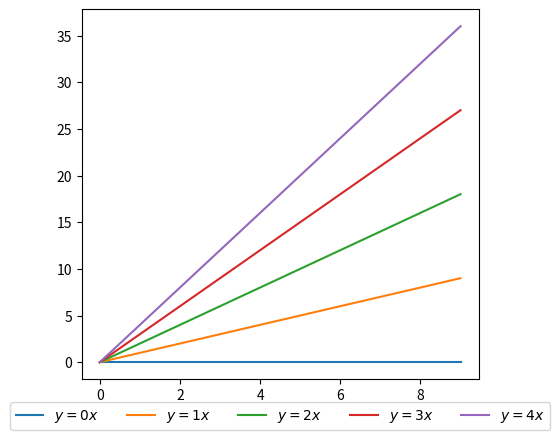

Recreate this plot in Python.
import matplotlib.pyplot as plt
import numpy as np

x = np.arange(10)

fig = plt.figure()
ax = plt.subplot(111)

for i in range(5):
    ax.plot(x, i * x, label='$y = %ix$'%i)

# Shrink current axis by 20%
box = ax.get_position()
ax.set_position([box.x0, box.y0, box.width * 0.8, box.height])

# Put a legend to the right of the current axis
ax.legend(loc='center', bbox_to_anchor=(0.5, -0.1), ncol=5)
plt.savefig("./testPP.png", dpi=300)